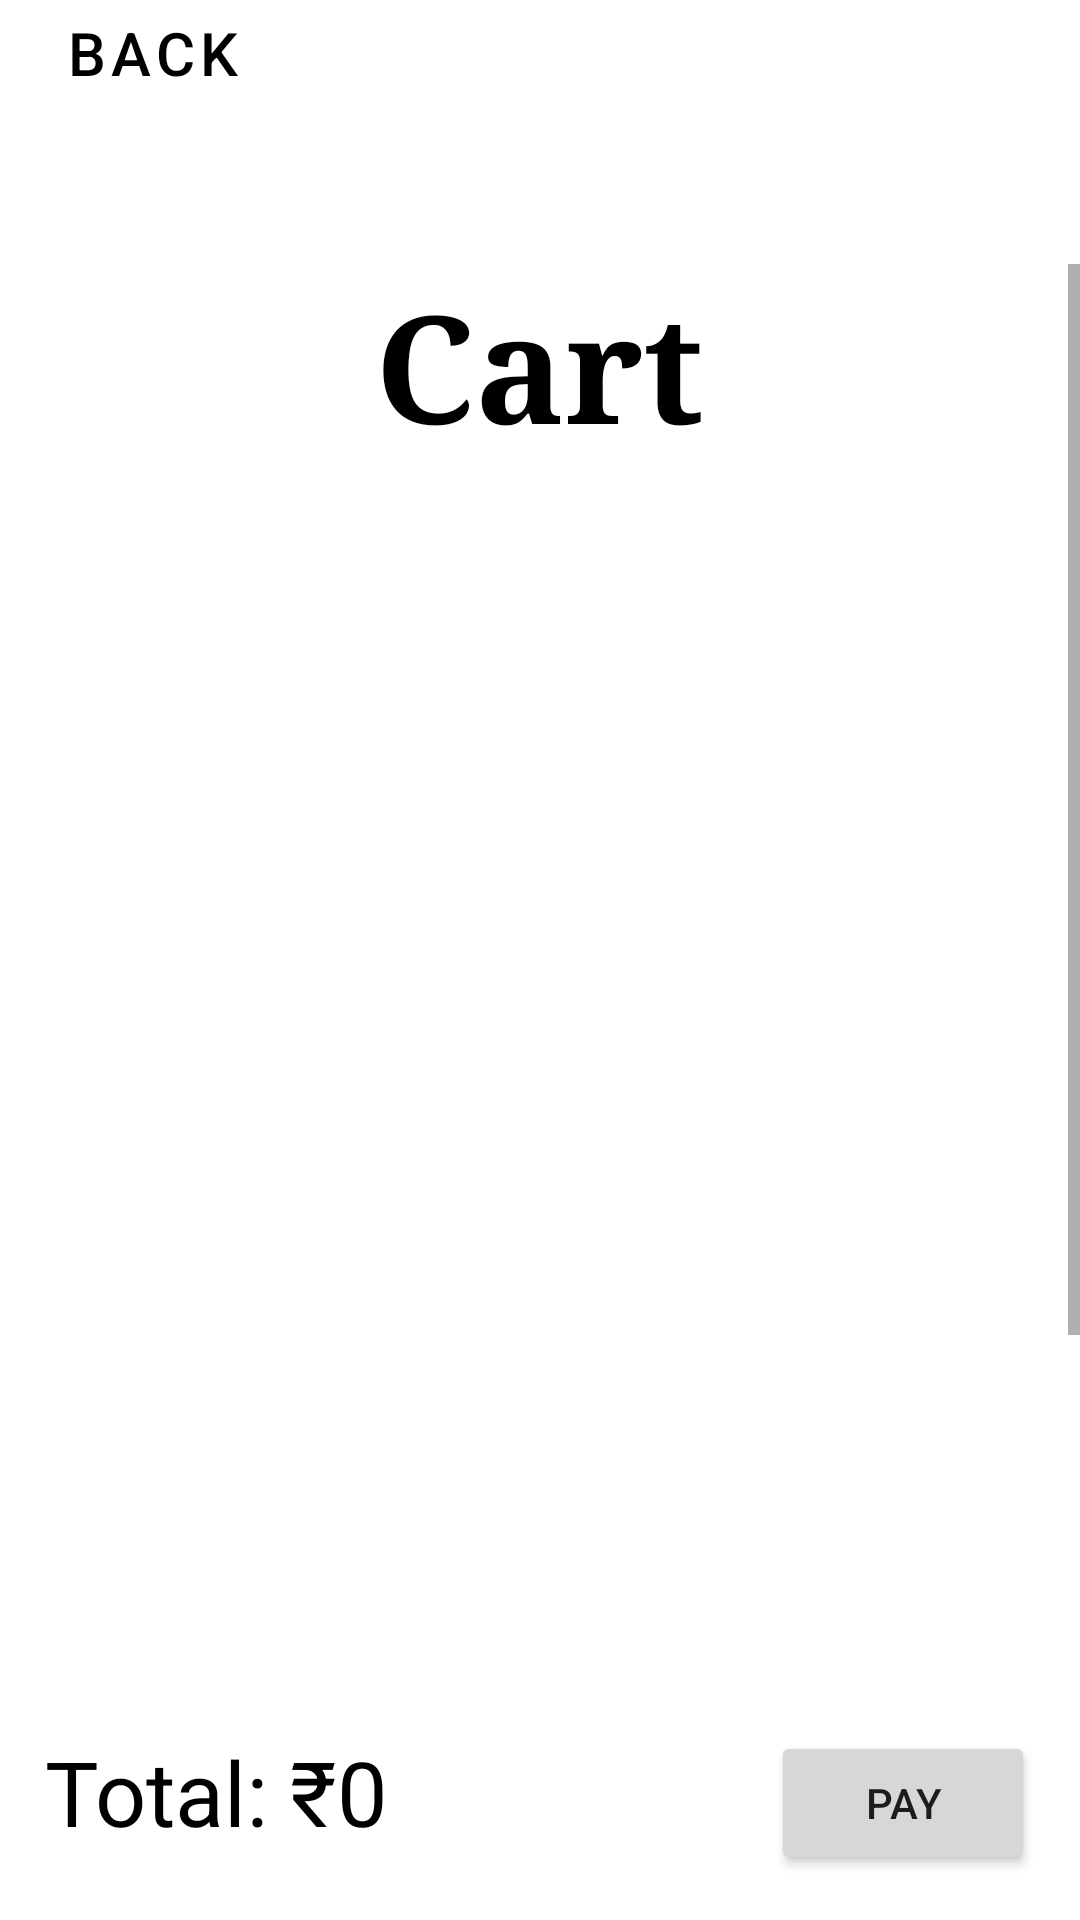

This screen was rendered from an Android layout file. Write that file and the resources it references.
<!-- AndroidManifest.xml: application theme Theme.TestList -->
<!-- res/layout/activity_total_cost.xml -->
<?xml version="1.0" encoding="utf-8"?>
<androidx.constraintlayout.widget.ConstraintLayout
    xmlns:android="http://schemas.android.com/apk/res/android" android:layout_width="match_parent"
    android:layout_height="match_parent">
    <LinearLayout
        android:layout_width="match_parent"
        android:layout_height="match_parent"
        android:orientation="vertical">
        <Button
            android:id="@+id/back"
            style="@style/Widget.MaterialComponents.Button.TextButton"
            android:layout_width="wrap_content"
            android:layout_height="wrap_content"
            android:layout_gravity="left"


            android:background="@color/black"
            android:gravity="end"

            android:onClick="gotoMain"
            android:text="Back"

            android:textColor="@color/black"

            android:textSize="20sp" />


    <ScrollView
        android:layout_marginTop="40sp"
        android:layout_width="match_parent"
        android:layout_height="match_parent"
        android:layout_weight="2">



    <LinearLayout

        android:layout_width="match_parent"
        android:layout_height="match_parent"
        android:orientation="vertical">





        <TextView


            android:layout_width="wrap_content"
            android:layout_height="wrap_content"
            android:text="Cart"
            android:layout_gravity="center_horizontal"
            android:typeface="serif"
            android:textColor="@color/black"
            android:textSize="50sp"
            android:textStyle="bold"


            />

        <ListView
            android:id="@+id/listview_spinner"
            android:layout_width="match_parent"
            android:layout_height="562dp"
            android:paddingTop="40sp">

        </ListView>
    </LinearLayout>
    </ScrollView>
        <RelativeLayout
            android:layout_width="match_parent"
            android:layout_height="wrap_content"
            android:padding="15sp">



        <TextView

            android:id="@+id/tot"
            android:layout_width="wrap_content"
            android:layout_height="wrap_content"

            android:text="Total: ₹0"
            android:textColor="@color/black"
            android:textSize="30sp"

            android:gravity="center_horizontal" />

         <Button
             android:id="@+id/pay"
             android:layout_width="wrap_content"
             android:layout_height="wrap_content"
             android:text="Pay"
            android:layout_alignParentRight="true"/>





        </RelativeLayout>
    </LinearLayout>
</androidx.constraintlayout.widget.ConstraintLayout>
<!-- resources referenced by this layout -->
<resources>
  <style name="Theme.TestList" parent="Theme.MaterialComponents.DayNight.NoActionBar">
          
          <item name="colorPrimary">@color/purple_500</item>
          <item name="colorPrimaryVariant">@color/purple_700</item>
          <item name="colorOnPrimary">@color/white</item>
          
          <item name="colorSecondary">@color/teal_200</item>
          <item name="colorSecondaryVariant">@color/teal_700</item>
          <item name="colorOnSecondary">@color/black</item>
          
          <item name="android:statusBarColor" tools:targetApi="l">?attr/colorPrimaryVariant</item>
          
      </style>
  <!-- not gathered from this repository: default colours our renderer supplied (Android Studio template values) -->
  <color name="purple_500">#FF6200EE</color>
  <color name="purple_700">#FF3700B3</color>
  <color name="teal_200">#FF03DAC5</color>
  <color name="teal_700">#FF018786</color>
  <color name="black">#FF000000</color>
  <color name="white">#FFFFFFFF</color>
</resources>
